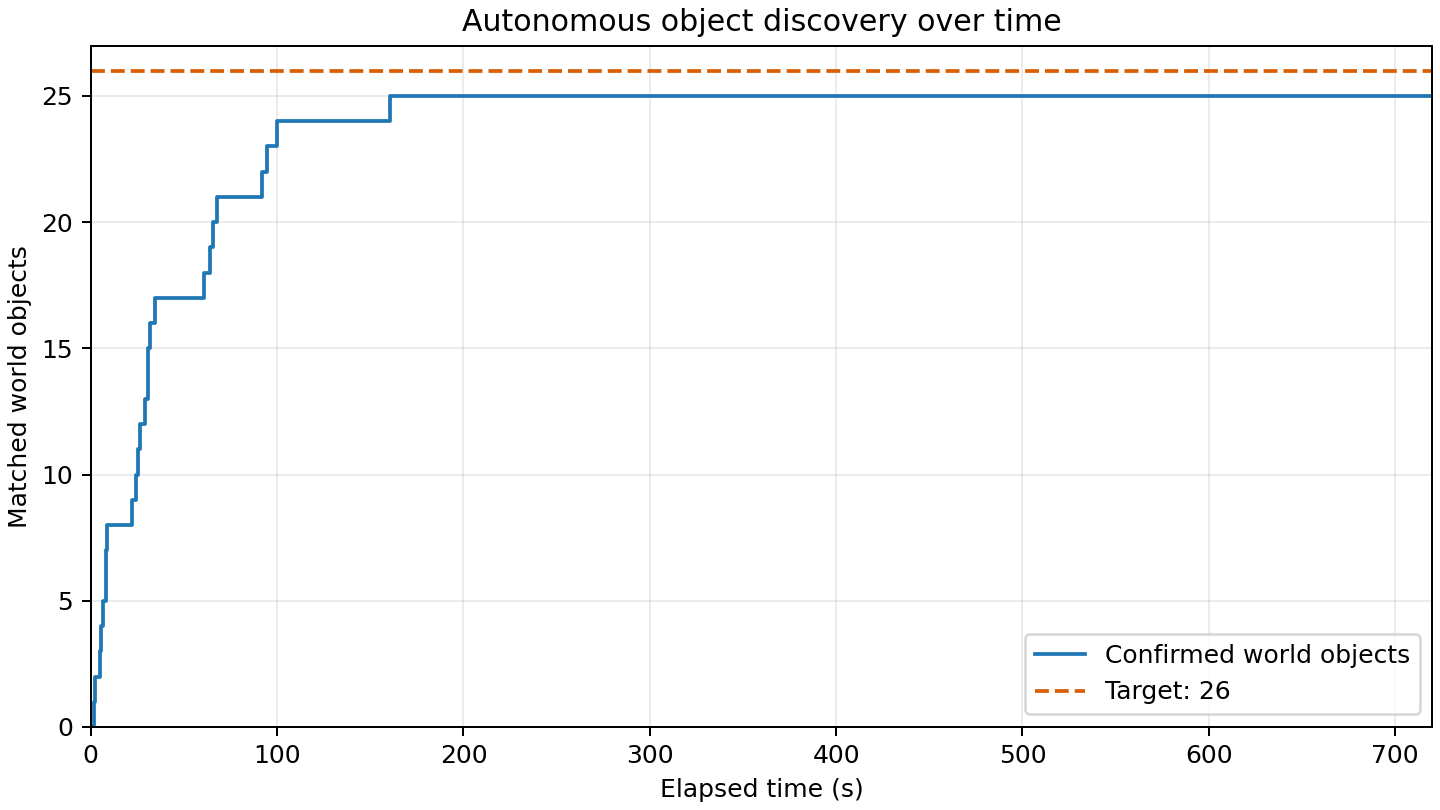

The table this chart was drawn from, first rows:
elapsed_s, matched_world_objects
0.000, 0
1.845, 1
2.123, 2
4.871, 3
5.272, 4
6.828, 5
8.063, 6
8.408, 7
8.614, 8
21.93, 9
24.35, 10
25.29, 11
26.4, 12
29.02, 13
30.58, 14
30.68, 15
31.71, 16
34.62, 17
60.8, 18
64.18, 19
65.45, 20
67.77, 21
91.8, 22
94.45, 23
99.89, 24
160.7, 25
720, 25
